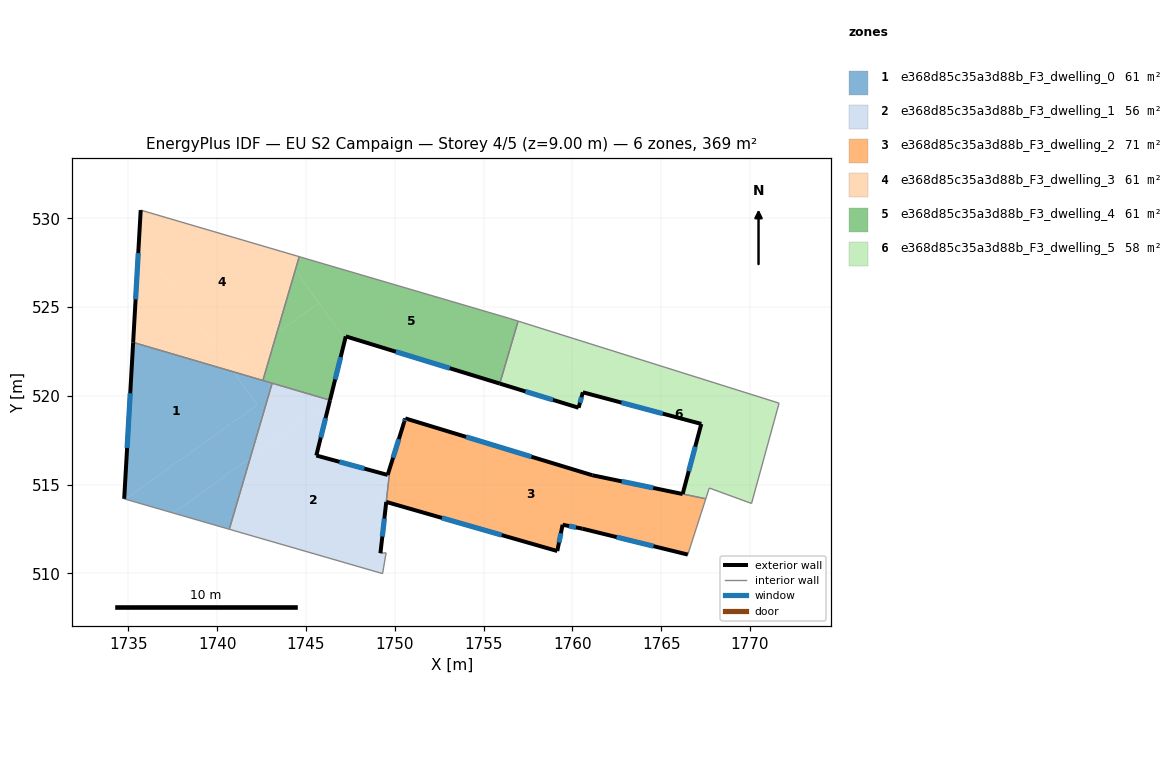
=== STOREY PLAN SPEC (per zone: floor XY polygon, exterior-wall plan segments, windows/doors) ===
zone 1: e368d85c35a3d88b_F3_dwelling_0  (61.5 m²)
  floor: (1740.91, 521.35) (1742.25, 519.48) (1734.82, 514.18) (1734.76, 514.20) (1735.26, 523.01)
  floor: (1743.09, 520.71) (1741.85, 516.49) (1737.52, 513.40) (1734.82, 514.18) (1742.25, 519.48) (1740.92, 521.35)
  floor: (1741.85, 516.49) (1740.68, 512.48) (1737.52, 513.40)
  exterior wall: (1735.26, 523.01) – (1734.76, 514.20)  [8.8 m]
    window: (1735.10, 520.14) – (1734.92, 517.06)  [3.2 m²]
  interior walls: 4
zone 2: e368d85c35a3d88b_F3_dwelling_1  (55.8 m²)
  floor: (1746.33, 519.69) (1745.58, 516.64) (1749.60, 515.54) (1749.16, 514.13) (1749.52, 514.03) (1749.19, 511.14) (1749.51, 511.16) (1749.31, 509.99) (1740.68, 512.48) (1741.85, 516.49)
  floor: (1749.68, 515.52) (1749.52, 514.03) (1749.16, 514.13) (1749.60, 515.54)
  floor: (1746.35, 519.75) (1746.33, 519.69) (1741.85, 516.49) (1743.09, 520.71)
  exterior wall: (1745.58, 516.64) – (1746.35, 519.75)  [3.2 m]
    window: (1745.83, 517.65) – (1746.10, 518.74)  [1.2 m²]
  exterior wall: (1749.19, 511.14) – (1749.52, 514.02)  [2.9 m]
    window: (1749.29, 512.07) – (1749.41, 513.08)  [1.1 m²]
  exterior wall: (1749.59, 515.54) – (1745.58, 516.64)  [4.2 m]
    window: (1748.29, 515.90) – (1746.88, 516.28)  [1.5 m²]
  interior walls: 7
zone 3: e368d85c35a3d88b_F3_dwelling_2  (71.3 m²)
  floor: (1766.21, 514.47) (1767.51, 514.20) (1766.50, 511.06) (1760.56, 512.52) (1759.61, 512.71) (1759.45, 512.74) (1759.15, 511.26) (1749.52, 514.03) (1749.68, 515.52) (1749.60, 515.55) (1750.59, 518.73) (1761.12, 515.53)
  exterior wall: (1750.53, 518.53) – (1749.60, 515.55)  [3.1 m]
    window: (1750.22, 517.56) – (1749.90, 516.51)  [1.1 m²]
  exterior wall: (1750.59, 518.73) – (1750.53, 518.53)  [0.2 m]
    window: (1750.57, 518.66) – (1750.55, 518.59)  [0.1 m²]
  exterior wall: (1761.12, 515.53) – (1750.59, 518.73)  [11.0 m]
    window: (1757.69, 516.57) – (1754.01, 517.69)  [4.0 m²]
  exterior wall: (1766.21, 514.47) – (1761.12, 515.53)  [5.2 m]
    window: (1764.55, 514.81) – (1762.77, 515.18)  [1.9 m²]
  exterior wall: (1760.56, 512.52) – (1766.50, 511.06)  [6.1 m]
    window: (1762.49, 512.04) – (1764.57, 511.53)  [2.2 m²]
  exterior wall: (1759.45, 512.74) – (1760.56, 512.52)  [1.1 m]
    window: (1759.81, 512.66) – (1760.20, 512.59)  [0.4 m²]
  exterior wall: (1759.15, 511.26) – (1759.45, 512.74)  [1.5 m]
    window: (1759.25, 511.74) – (1759.35, 512.25)  [0.6 m²]
  exterior wall: (1749.52, 514.02) – (1759.15, 511.26)  [10.0 m]
    window: (1752.65, 513.12) – (1756.02, 512.16)  [3.7 m²]
  interior walls: 4
zone 4: e368d85c35a3d88b_F3_dwelling_3  (61.5 m²)
  floor: (1743.66, 528.11) (1744.40, 527.09) (1743.35, 523.53) (1740.71, 521.64) (1735.59, 528.80) (1735.69, 530.46)
  floor: (1743.35, 523.53) (1742.57, 520.86) (1740.92, 521.35) (1740.74, 521.60) (1740.71, 521.64)
  floor: (1735.59, 528.80) (1740.71, 521.64) (1740.74, 521.60) (1740.92, 521.35) (1735.26, 523.01)
  floor: (1744.62, 527.83) (1744.40, 527.09) (1743.66, 528.11)
  exterior wall: (1735.69, 530.46) – (1735.26, 523.01)  [7.5 m]
    window: (1735.55, 528.03) – (1735.40, 525.43)  [2.7 m²]
  interior walls: 3
zone 5: e368d85c35a3d88b_F3_dwelling_4  (60.6 m²)
  floor: (1745.76, 525.18) (1747.19, 523.17) (1746.35, 519.75) (1742.57, 520.86) (1743.35, 523.53) (1745.73, 525.22)
  floor: (1744.40, 527.09) (1745.73, 525.22) (1743.35, 523.53)
  floor: (1756.46, 524.36) (1756.94, 524.20) (1755.91, 520.69) (1747.24, 523.35) (1747.19, 523.17) (1744.40, 527.09) (1744.62, 527.83)
  exterior wall: (1746.35, 519.75) – (1747.24, 523.35)  [3.7 m]
    window: (1746.64, 520.92) – (1746.95, 522.18)  [1.4 m²]
  exterior wall: (1747.24, 523.35) – (1755.91, 520.69)  [9.1 m]
    window: (1750.06, 522.48) – (1753.09, 521.55)  [3.3 m²]
  interior walls: 6
zone 6: e368d85c35a3d88b_F3_dwelling_5  (58.2 m²)
  floor: (1761.12, 522.89) (1757.40, 520.23) (1755.91, 520.69) (1756.94, 524.20)
  floor: (1771.64, 519.58) (1770.09, 513.93) (1767.71, 514.80) (1767.51, 514.20) (1766.21, 514.47) (1767.26, 518.42) (1760.59, 520.20) (1760.35, 519.33) (1757.40, 520.23) (1761.12, 522.89)
  exterior wall: (1760.35, 519.33) – (1760.59, 520.20)  [0.9 m]
    window: (1760.43, 519.61) – (1760.51, 519.91)  [0.3 m²]
  exterior wall: (1755.91, 520.69) – (1760.35, 519.33)  [4.6 m]
    window: (1757.35, 520.24) – (1758.90, 519.77)  [1.7 m²]
  exterior wall: (1767.26, 518.42) – (1766.21, 514.47)  [4.1 m]
    window: (1766.92, 517.13) – (1766.55, 515.75)  [1.5 m²]
  exterior wall: (1760.59, 520.20) – (1767.26, 518.42)  [6.9 m]
    window: (1762.76, 519.62) – (1765.09, 518.99)  [2.5 m²]
  interior walls: 6

=== DERIVED (storey summary) ===
Building: EU S2 Campaign
Storey: 4 of 5  (floor level z = 9.00 m)
Storey gross floor area: 368.8 m²
Zones on this storey: 6
  - e368d85c35a3d88b_F3_dwelling_0: floor 61.5 m²; exterior wall 8.8 m (26.5 m²); 1 window(s) 3.2 m²; WWR 12.2%
  - e368d85c35a3d88b_F3_dwelling_1: floor 55.8 m²; exterior wall 10.3 m (30.8 m²); 3 window(s) 3.8 m²; WWR 12.2%
  - e368d85c35a3d88b_F3_dwelling_2: floor 71.3 m²; exterior wall 38.3 m (114.9 m²); 8 window(s) 14.0 m²; WWR 12.2%
  - e368d85c35a3d88b_F3_dwelling_3: floor 61.5 m²; exterior wall 7.5 m (22.4 m²); 1 window(s) 2.7 m²; WWR 12.2%
  - e368d85c35a3d88b_F3_dwelling_4: floor 60.6 m²; exterior wall 12.8 m (38.3 m²); 2 window(s) 4.7 m²; WWR 12.2%
  - e368d85c35a3d88b_F3_dwelling_5: floor 58.2 m²; exterior wall 16.5 m (49.6 m²); 4 window(s) 6.1 m²; WWR 12.2%
Zone adjacency (shared interzone walls):
  - e368d85c35a3d88b_F3_dwelling_0 ↔ e368d85c35a3d88b_F3_dwelling_1
  - e368d85c35a3d88b_F3_dwelling_0 ↔ e368d85c35a3d88b_F3_dwelling_3
  - e368d85c35a3d88b_F3_dwelling_0 ↔ e368d85c35a3d88b_F3_dwelling_4
  - e368d85c35a3d88b_F3_dwelling_1 ↔ e368d85c35a3d88b_F3_dwelling_2
  - e368d85c35a3d88b_F3_dwelling_1 ↔ e368d85c35a3d88b_F3_dwelling_4
  - e368d85c35a3d88b_F3_dwelling_2 ↔ e368d85c35a3d88b_F3_dwelling_5
  - e368d85c35a3d88b_F3_dwelling_3 ↔ e368d85c35a3d88b_F3_dwelling_4
  - e368d85c35a3d88b_F3_dwelling_4 ↔ e368d85c35a3d88b_F3_dwelling_5